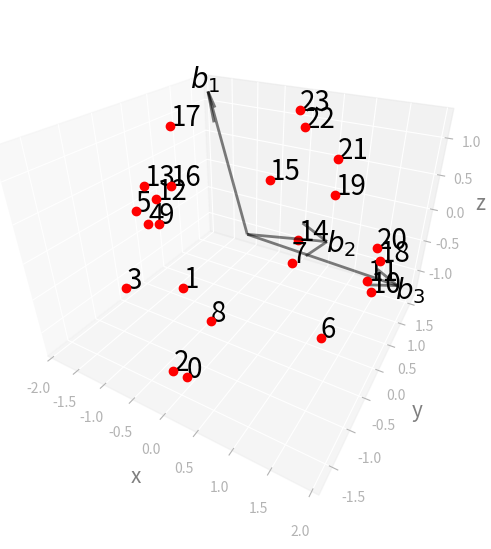

Reproduce this figure in Python.
r"""
The algorithm for defining the planes, edges and corners of the Brillouin zone (or Wigner-Seitz cell):

Planes
------
* Generate all closest lattice points.
    By varying the :math:`i`, :math:`j`, :math:`k` indexes in the range :math:`(-1,0,1)`. 
    The point (0,0,0) is excluded. 
    Each vector  of the lattice point is defined as :math:`\vec{v} = i\vec{v}_1 + j\vec{v}_2 + k\vec{v}_3`.
* For each lattice point check if the middle point :math:`\vec{v} / 2` is closer to :math:`\Gamma` point then to any of the other lattice points. 
* If yes, then the vector :math:`\vec{v}/2` defines the plane.

Corners
-------
* Define potential corners by computing intersection points for each group of three planes.
* For each point check if it is closer (or at the same distance) to :math:`\Gamma`, then to any of the other lattice points.
* If yes, then take the point.

Edges
-----
* For each pair of corners check if they share two planes.
* If yes, then take an edge.
"""


import numpy as np
import matplotlib.pyplot as plt
from matplotlib import rcParams

TOLERANCE = 1e-8
TOL_BASE = 8

__all__ = [
    "deduct_zone",
    "get_lattice_points",
    "define_planes",
    "define_corners",
    "define_edges",
]


def deduct_zone(cell=None, v1=None, v2=None, v3=None):
    r"""
    Construct Brillouin zone (or Wigner-Seitz cell), from the given set of basis vectors.

    Parameters
    ----------
    cell : (3,3) array_like, default None
        Matrix of the basis vectors, rows are interpreted as vectors,
        columns as cartesian coordinates:

        .. code-block:: python

            cell = [
                [v1_x, v1_y, v1_z],
                [v2_x, v2_y, v2_z],
                [v3_x, v3_y, v3_z]
                ]
    v1 : (3,) |array_like|_, default None
        First basis vector (first primitive lattice vector)
    v2 : (3,) |array_like|_, default None
        Second basis vector (second primitive lattice vector)
    v2 : (3,) |array_like|_, default None
        Third basis vector (third primitive lattice vector)

    Returns
    -------
    planes:  list
        List of N planes, constraining Brillouin zone (or Wigner-Seitz cell).
        Plane is defined by the vector :math:`v`, which is perpendicular to the plane
        and gives the coordinate of the point from the plane at the same time.
        The vector is given in absolute coordinates.
        Units are the same as in the input (``cell`` or ``v1``,``v2``,``v3``).

        .. code-block:: python

            planes = [v1, ...vN]

        where :math:`v = (v_x, v_y, v_z)`.
    corners : list
        List of M corners of the Brillouin zone (or Wigner-Seitz cell).
        Corner is defined by the vector :math:`v = v_x, v_y, v_z` in absolute coordinates.
        Units are the same as in the input (``cell`` or ``v1``,``v2``,``v3``).
    edges: list
        List of pair of point, each entry define one edge.

        .. code-block:: python

            edges = [(p1, p2), ...]

        where :math:`p = (p_x, p_y, p_z)` in absolute coordinates.
        Units are the same as in the input (``cell`` or ``v1``,``v2``,``v3``).

    See Also
    --------
    get_lattice_points
    define_planes
    define_corners
    define_edges
    """

    lattice_points, vectors = get_lattice_points(cell)
    planes = define_planes(lattice_points, vectors, relative=False)
    corners, plane_indices = define_corners(planes, vectors)
    edges = define_edges(corners, plane_indices)
    return planes, edges, corners


def get_lattice_points(cell=None, v1=None, v2=None, v3=None):
    r"""
    Get all lattice points and corresponding vectors. Does not include (0,0,0).

    Parameters
    ----------
    cell : (3,3) array_like, default None
        Matrix of the basis vectors, rows are interpreted as vectors,
        columns as cartesian coordinates:

        .. code-block:: python

            cell = [
                [v1_x, v1_y, v1_z],
                [v2_x, v2_y, v2_z],
                [v3_x, v3_y, v3_z]
                ]
    v1 : (3,) |array_like|_, default None
        First basis vector (first primitive lattice vector)
    v2 : (3,) |array_like|_, default None
        Second basis vector (second primitive lattice vector)
    v2 : (3,) |array_like|_, default None
        Third basis vector (third primitive lattice vector)

    Returns
    -------
    lattice_points : list
        List of all lattice points, constructed by the permutations of (i,j,k)
        in the range (-1,0,1). Without (0,0,0) point.

        .. code-block:: python

            lattice_points = [p_1, ..., p_26]

        where :math:`p = (i,j,k)` in relative coordinates with respect to
        ``cell`` or ``v1``,``v2``,``v3``.
    vectors : (26, 3) :numpy:`array`
        Array of the vectors corresponding to the lattice points.

        .. code-block:: python

            vectors = [v_1, ... v_26]

        where :math:`v = (v_x, v_y, v_z)` in absolute coordinates.
        Units are the same as in the input (``cell`` or ``v1``,``v2``,``v3``).
    """

    # Check if provided data are sufficient.
    if cell is None and (v1 is None or v2 is None or v3 is None):
        raise ValueError(
            "Either cell or three vectors (v1, v2, v3) have to be passed to the function."
        )
    if cell is None:
        cell = np.array([v1, v2, v3])
    else:
        cell = np.array(cell)

    # Check if the cell is not coplanar
    if np.dot(cell[0], np.cross(cell[1], cell[2])) == 0:
        raise ValueError(
            f"Three provided vectors are coplanar.\n"
            + f"  v1 = {cell[0]}\n  v2 = {cell[1]}\n  v3 = {cell[2]}\n"
        )

    # Compute plattice_points
    lattice_points = []
    vectors = np.zeros((26, 3))
    index = 0
    for i in [-1, 0, 1]:
        for j in [-1, 0, 1]:
            for k in [-1, 0, 1]:
                if i**2 + j**2 + k**2 != 0:
                    lattice_points.append((i, j, k))
                    vectors[index] = np.matmul(np.array((i, j, k)), cell)
                    index += 1

    return lattice_points, vectors


def define_planes(lattice_points, vectors, relative=False):
    r"""
    Define planes, which borders the first brillouin zone (or Wigner-Seitz cell).

    Parameters
    ----------
    lattice_points : list
        List of all lattice points, constructed by the permutations of (i,j,k)
        in the range (-1,0,1). Without (0,0,0) point.

        .. code-block:: python

            lattice_points = [p_1, ..., p_26]

        where :math:`p = (i,j,k)`.
    vectors : (26, 3) :numpy:`array`
        Array of the vectors corresponding to the lattice points.

        .. code-block:: python

            vectors = [v_1, ... v_26]

        where :math:`v = (v_x, v_y, v_z)`.
    relative : bool, default False.
        Whether to return planes in relative or absolute coordinates.

    Returns
    -------
    planes:  list
        List of N planes, constraining Brillouin zone (or Wigner-Seitz cell).
        Plane is defined by the vector :math:`v`, which is perpendicular to the plane
        and gives the coordinate of the point from the plane. If ``relative` =` ``True``,
        then :math:`v = (i,j,k)` in relative coordinates. If ``relative`` = ``False``,
        then :math:`v = (v_x,v_y,v_z)` in absolute coordinates.
        Units are the same as in the input (``vectors``).

    See Also
    --------
    get_lattice_points
    define_corners
    define_edges
    """

    points = np.transpose(
        np.tile(vectors / 2, (len(vectors), 1)).reshape(len(vectors), len(vectors), 3),
        (1, 0, 2),
    )
    lpoints = np.tile(vectors, (len(vectors), 1)).reshape(len(vectors), len(vectors), 3)

    compare_matrix = np.around(
        np.linalg.norm(points, axis=2) - np.linalg.norm(points - lpoints, axis=2),
        decimals=TOL_BASE,
    )
    compare_matrix = np.sum((compare_matrix >= 0) * 1, axis=1)

    planes = []

    for i in range(compare_matrix.shape[0]):
        if compare_matrix[i] <= 1:
            if relative:
                planes.append(
                    (
                        lattice_points[i][0] / 2,
                        lattice_points[i][1] / 2,
                        lattice_points[i][2] / 2,
                    )
                )
            else:
                planes.append(vectors[i] / 2)

    return planes


def define_corners(planes, vectors):
    r"""
    Define corners of the first brillouin zone (or Wigner-Seitz cell).

    Parameters
    ----------
    planes:  list
        List of N planes (i/2, j/2, k/2), constraining Brillouin zone (or Wigner-Seitz cell).
        Plane is defined by the vector :math:`v = (v_x,v_y,v_z)` in absolute coordinates,
        which is perpendicular to the plane and gives the coordinate of the point from the plane.
    vectors : (26, 3) :numpy:`array`
        Array of the vectors corresponding to the lattice points.

        .. code-block:: python

            vectors = [v_1, ... v_26]

        where :math:`v = (v_x, v_y, v_z)`.

    Returns
    -------
    corners : list
        List of M corners of the Brillouin zone (or Wigner-Seitz cell).
        Corner is defined by the vector :math:`v = v_x, v_y, v_z` in absolute coordinates.
        Units are the same as in the input (``vectors`` and ``planes``).
    plane_indices : list
        Indices of the three planes, which intersection produced the corners.

    See Also
    --------
    get_lattice_points
    define_planes
    define_edges
    """

    # Compute all 3-plane intersections
    intersection_points = []
    planes_indices = []
    for f, fplane in enumerate(planes):
        nf = fplane
        for s in range(f + 1, len(planes)):
            splane = planes[s]
            ns = splane
            for t in range(s + 1, len(planes)):
                tplane = planes[t]
                nt = tplane
                A = np.array([nf, ns, nt])
                b = np.array(
                    [
                        np.linalg.norm(nf) ** 2,
                        np.linalg.norm(ns) ** 2,
                        np.linalg.norm(nt) ** 2,
                    ]
                )
                try:
                    x = np.linalg.solve(A, b)
                    intersection_points.append(x)
                    planes_indices.append({f, s, t})
                except:
                    pass

    corners = []

    # Check if intersection point is closer (or at the same distance)
    # to the Gamma point then to any other point of lattice.
    ipoints = np.transpose(
        np.tile(intersection_points, (len(vectors), 1)).reshape(
            len(vectors), len(intersection_points), 3
        ),
        (1, 0, 2),
    )
    lpoints = np.tile(vectors, (len(intersection_points), 1)).reshape(
        len(intersection_points), len(vectors), 3
    )

    compare_matrix = np.around(
        np.linalg.norm(ipoints, axis=2) - np.linalg.norm(ipoints - lpoints, axis=2),
        decimals=TOL_BASE,
    )

    compare_matrix = np.sum((compare_matrix > 0) * 1, axis=1)
    corners = []
    tmp = []
    for i in range(compare_matrix.shape[0]):
        if compare_matrix[i] == 0:
            corners.append(intersection_points[i])
            tmp.append(planes_indices[i])

    # Filter non-unique entries
    unique_corners = []
    planes_indices = []
    for i in range(len(corners)):
        takeit = True
        for j in range(len(unique_corners)):
            if (np.linalg.norm(corners[i] - unique_corners[j]) < TOLERANCE).all():
                takeit = False
                break
        if takeit:
            unique_corners.append(corners[i])
            planes_indices.append(tmp[i])
        else:
            planes_indices[j] = planes_indices[j].union(tmp[i])

    return unique_corners, planes_indices


def define_edges(corners, plane_indices):
    r"""
    Define edges of the first brillouin zone (or Wigner-Seitz cell).

    Parameters
    ----------
    corners : list
        List of M corners of the Brillouin zone (or Wigner-Seitz cell).
        Corner is defined by the vector :math:`v = v_x, v_y, v_z` in absolute coordinates.
    plane_indices : list
        Indices of the three planes, which intersection produced the corners.

    Returns
    -------
    edges: list
        List of pair of point, each entry define one edge.

        .. code-block:: python

            edges = [(p1, p2), ...]

        where :math:`p = (p_x, p_y, p_z)` in absolute coordintes.
        Units are the same as in the input (``corners``).

    See Also
    --------
    get_lattice_points
    define_planes
    define_corners
    """

    edges = []
    for f in range(len(corners)):
        for s in range(f + 1, len(corners)):
            if len(set(plane_indices[f]).intersection(set(plane_indices[s]))) == 2:
                edges.append([corners[f], corners[s]])

    return edges


if __name__ == "__main__":
    cell = [[-1.818, 1.6, 1.2], [1.818, -1.6, 1.2], [1.818, 1.6, -1.2]]
    lattice_points, vectors = get_lattice_points(cell)
    planes = define_planes(lattice_points, vectors)
    print("===planes===")
    for i, p in enumerate(planes):
        print(i, p)
    corners, plane_indices = define_corners(planes, vectors)
    print("===corners===")
    for i, p in enumerate(corners):
        print(i, p, plane_indices[i])

    edges = define_edges(corners, plane_indices)

    fig = plt.figure(figsize=(6, 6))
    rcParams["axes.linewidth"] = 0
    rcParams["xtick.color"] = "#B3B3B3"
    ax = fig.add_subplot(projection="3d")
    ax.set_proj_type("persp", focal_length=0.2)
    ax.axes.linewidth = 0
    ax.xaxis._axinfo["grid"]["color"] = (1, 1, 1, 1)
    ax.yaxis._axinfo["grid"]["color"] = (1, 1, 1, 1)
    ax.zaxis._axinfo["grid"]["color"] = (1, 1, 1, 1)
    ax.set_xlabel("x", fontsize=15, alpha=0.5)
    ax.set_ylabel("y", fontsize=15, alpha=0.5)
    ax.set_zlabel("z", fontsize=15, alpha=0.5)
    ax.tick_params(axis="both", zorder=0, color="#B3B3B3")

    for i in range(0, 3):
        ax.text(
            cell[i][0] * 1.1,
            cell[i][1] * 1.1,
            cell[i][2] * 1.1,
            f"$b_{i+1}$",
            fontsize=20,
            color="black",
            ha="center",
            va="center",
        )
        ax.quiver(
            0,
            0,
            0,
            *tuple(cell[i]),
            arrow_length_ratio=0.2,
            color="black",
            alpha=0.5,
            linewidth=2,
        )

    for i, point in enumerate(corners):
        ax.scatter(*tuple(point), s=36, color="red")
        ax.text(
            *tuple(point),
            str(i),
            fontsize=20,
        )
    plt.show()
